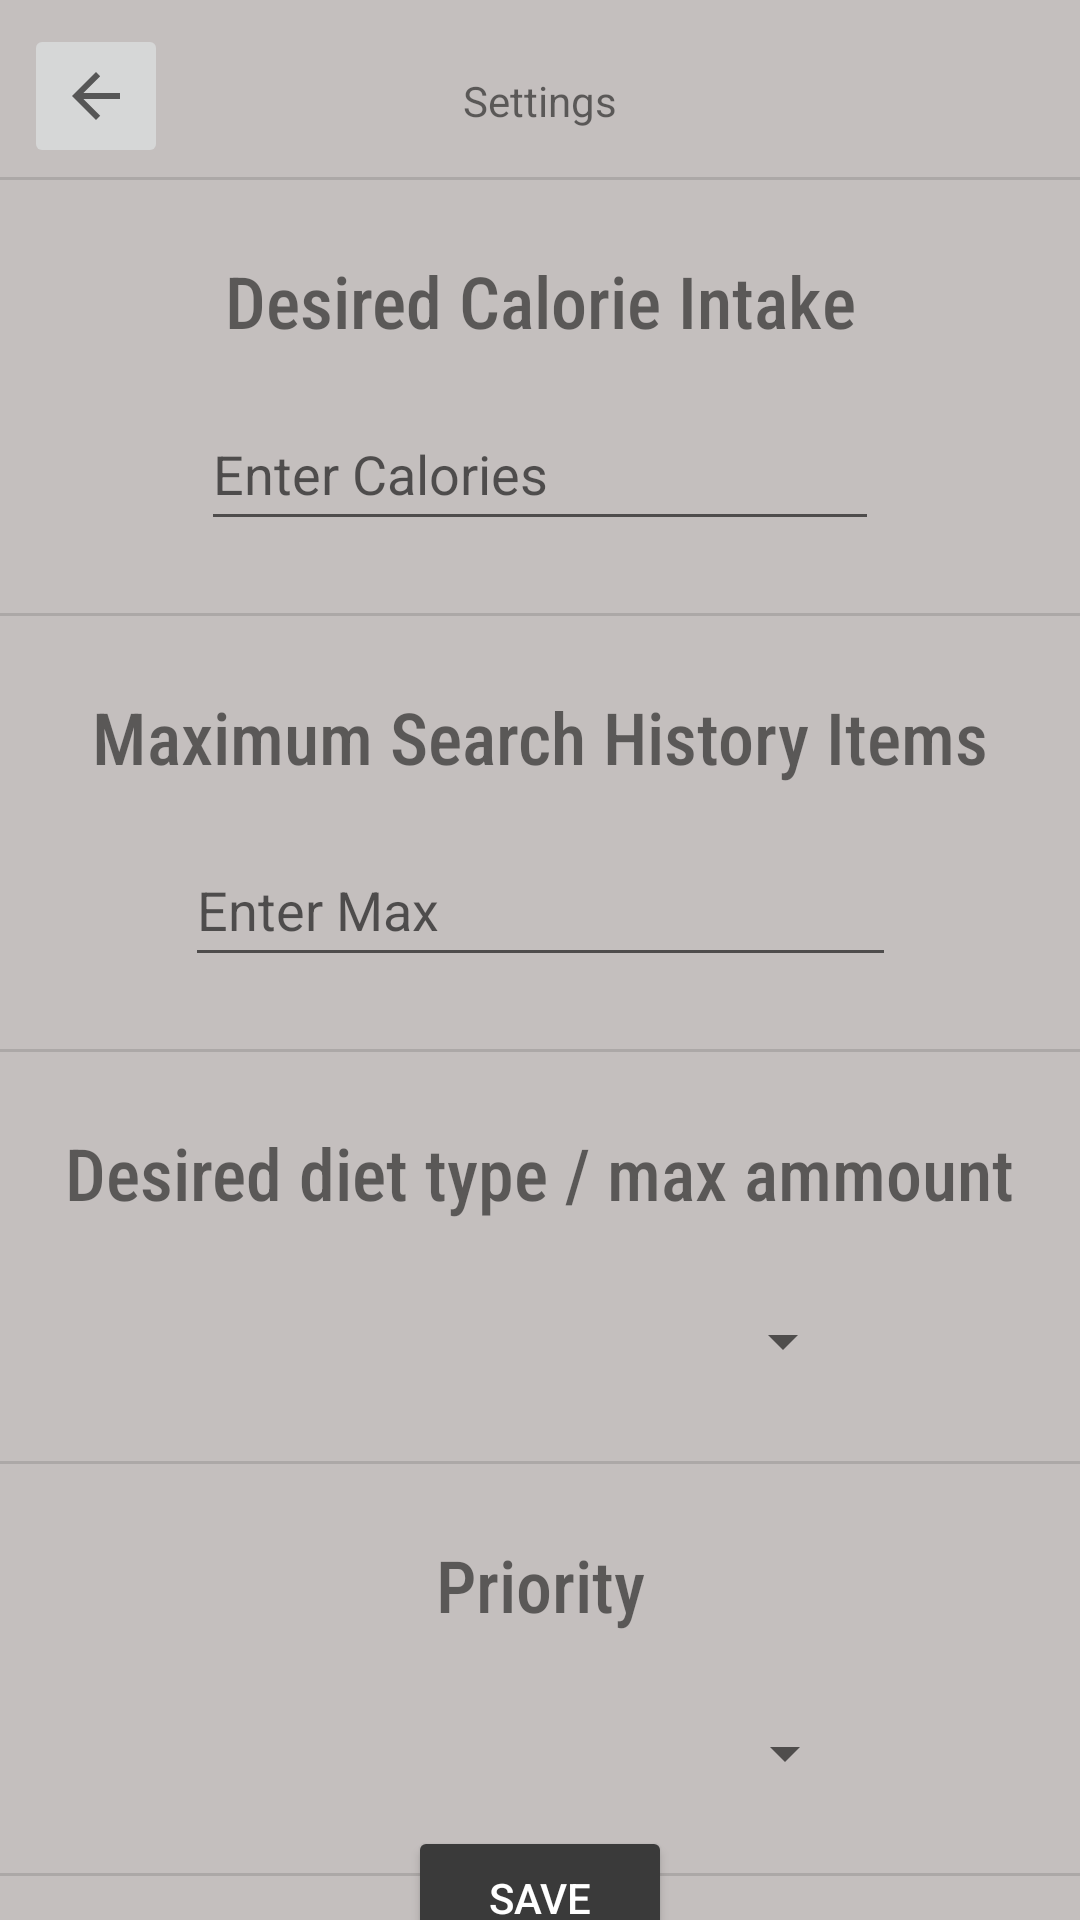

This screen was rendered from an Android layout file. Write that file and the resources it references.
<!-- AndroidManifest.xml: application theme Theme.EdamamNutrition -->
<!-- res/layout/activity_settings_xml.xml -->
<?xml version="1.0" encoding="utf-8"?>
<androidx.constraintlayout.widget.ConstraintLayout xmlns:android="http://schemas.android.com/apk/res/android"
    xmlns:app="http://schemas.android.com/apk/res-auto"
    xmlns:tools="http://schemas.android.com/tools"
    android:id="@+id/food_page_text_label"
    android:layout_width="match_parent"
    android:layout_height="match_parent"
    android:background="@color/beige"
    tools:context=".SettingsActivity">

    <TextView
        android:id="@+id/settings_tv_calories"
        android:layout_width="wrap_content"
        android:layout_height="wrap_content"
        android:layout_marginTop="24dp"
        android:text="Desired Calorie Intake"
        android:fontFamily="sans-serif-condensed-medium"
        android:textSize="24dp"
        app:layout_constraintEnd_toEndOf="parent"
        app:layout_constraintStart_toStartOf="parent"
        app:layout_constraintTop_toBottomOf="@+id/divider3" />

    <EditText
        android:id="@+id/settings_et_calories"
        android:layout_width="226dp"
        android:layout_height="48dp"
        android:layout_marginTop="16dp"
        app:layout_constraintEnd_toEndOf="parent"
        app:layout_constraintHorizontal_bias="0.5"
        app:layout_constraintStart_toStartOf="parent"
        app:layout_constraintTop_toBottomOf="@+id/settings_tv_calories"
        android:hint="Enter Calories"/>

    <TextView
        android:id="@+id/settings_tv_history"
        android:layout_width="wrap_content"
        android:layout_height="wrap_content"
        android:layout_marginTop="24dp"
        android:text="Maximum Search History Items"
        android:fontFamily="sans-serif-condensed-medium"
        android:textSize="24dp"
        app:layout_constraintEnd_toEndOf="parent"
        app:layout_constraintHorizontal_bias="0.5"
        app:layout_constraintStart_toStartOf="parent"
        app:layout_constraintTop_toBottomOf="@+id/divider" />

    <EditText
        android:id="@+id/settings_ed_history"
        android:layout_width="237dp"
        android:layout_height="48dp"
        android:layout_marginTop="16dp"
        android:hint="Enter Max"
        app:layout_constraintEnd_toEndOf="parent"
        app:layout_constraintHorizontal_bias="0.5"
        app:layout_constraintStart_toStartOf="parent"
        app:layout_constraintTop_toBottomOf="@+id/settings_tv_history" />

    <TextView
        android:id="@+id/settings_tv_diet"
        android:layout_width="wrap_content"
        android:layout_height="wrap_content"
        android:layout_marginTop="24dp"
        android:text="Desired diet type / max ammount"
        android:fontFamily="sans-serif-condensed-medium"
        android:textSize="24dp"
        app:layout_constraintEnd_toEndOf="parent"
        app:layout_constraintHorizontal_bias="0.5"
        app:layout_constraintStart_toStartOf="parent"
        app:layout_constraintTop_toBottomOf="@+id/divider4" />

    <TextView
        android:id="@+id/settings_tv_priority"
        android:layout_width="wrap_content"
        android:layout_height="wrap_content"
        android:layout_marginTop="24dp"
        android:text="Priority"
        android:fontFamily="sans-serif-condensed-medium"
        android:textSize="24dp"
        app:layout_constraintEnd_toEndOf="parent"
        app:layout_constraintHorizontal_bias="0.5"
        app:layout_constraintStart_toStartOf="parent"
        app:layout_constraintTop_toBottomOf="@+id/divider5" />

    <TextView
        android:id="@+id/settings_tv_settings"
        android:layout_width="wrap_content"
        android:layout_height="wrap_content"
        android:layout_marginTop="24dp"
        android:text="Settings"
        app:layout_constraintEnd_toEndOf="parent"
        app:layout_constraintStart_toStartOf="parent"
        app:layout_constraintTop_toTopOf="parent" />

    <View
        android:id="@+id/divider"
        android:layout_width="409dp"
        android:layout_height="1dp"
        android:layout_marginTop="24dp"
        android:background="?android:attr/listDivider"
        app:layout_constraintEnd_toEndOf="parent"
        app:layout_constraintStart_toStartOf="parent"
        app:layout_constraintTop_toBottomOf="@+id/settings_et_calories" />

    <View
        android:id="@+id/divider3"
        android:layout_width="409dp"
        android:layout_height="1dp"
        android:layout_marginTop="16dp"
        android:background="?android:attr/listDivider"
        app:layout_constraintEnd_toEndOf="parent"
        app:layout_constraintStart_toStartOf="parent"
        app:layout_constraintTop_toBottomOf="@+id/settings_tv_settings" />

    <View
        android:id="@+id/divider4"
        android:layout_width="409dp"
        android:layout_height="1dp"
        android:layout_marginTop="24dp"
        android:background="?android:attr/listDivider"
        app:layout_constraintEnd_toEndOf="parent"
        app:layout_constraintHorizontal_bias="0.5"
        app:layout_constraintStart_toStartOf="parent"
        app:layout_constraintTop_toBottomOf="@+id/settings_ed_history" />

    <View
        android:id="@+id/divider5"
        android:layout_width="409dp"
        android:layout_height="1dp"
        android:layout_marginTop="16dp"
        android:background="?android:attr/listDivider"
        app:layout_constraintEnd_toEndOf="parent"
        app:layout_constraintHorizontal_bias="0.5"
        app:layout_constraintStart_toStartOf="parent"
        app:layout_constraintTop_toBottomOf="@+id/spinner_diet_type" />

    <View
        android:id="@+id/divider6"
        android:layout_width="409dp"
        android:layout_height="1dp"
        android:layout_marginTop="16dp"
        android:background="?android:attr/listDivider"
        app:layout_constraintEnd_toEndOf="parent"
        app:layout_constraintHorizontal_bias="0.5"
        app:layout_constraintStart_toStartOf="parent"
        app:layout_constraintTop_toBottomOf="@+id/spinner_meal_type" />

    <Button
        android:id="@+id/settings_btn_save"
        android:layout_width="wrap_content"
        android:layout_height="wrap_content"
        android:text="Save"
        android:backgroundTint="@color/dempet_sort"
        android:textColor="@color/white"
        app:cornerRadius="0dp"
        app:layout_constraintBottom_toBottomOf="parent"
        app:layout_constraintEnd_toEndOf="parent"
        app:layout_constraintStart_toStartOf="parent"
        app:layout_constraintTop_toBottomOf="@+id/divider6" />

    <Spinner
        android:id="@+id/spinner_diet_type"
        android:layout_width="210dp"
        android:layout_height="48dp"
        android:layout_marginTop="16dp"
        android:spinnerMode="dropdown"
        app:layout_constraintEnd_toEndOf="parent"
        app:layout_constraintStart_toStartOf="parent"
        app:layout_constraintTop_toBottomOf="@+id/settings_tv_diet"
        tools:ignore="SpeakableTextPresentCheck" />

    <Spinner
        android:id="@+id/spinner_meal_type"
        android:layout_width="211dp"
        android:layout_height="48dp"
        android:layout_marginTop="16dp"
        android:spinnerMode="dropdown"
        app:layout_constraintEnd_toEndOf="parent"
        app:layout_constraintStart_toStartOf="parent"
        app:layout_constraintTop_toBottomOf="@+id/settings_tv_priority"
        tools:ignore="SpeakableTextPresentCheck" />

    <ImageButton
        android:id="@+id/settings_back_btn"
        android:layout_width="wrap_content"
        android:layout_height="wrap_content"
        android:layout_marginStart="8dp"
        android:layout_marginTop="8dp"
        android:minHeight="48dp"
        app:layout_constraintStart_toStartOf="parent"
        app:layout_constraintTop_toTopOf="parent"
        app:srcCompat="?attr/actionModeCloseDrawable"
        tools:ignore="SpeakableTextPresentCheck" />


</androidx.constraintlayout.widget.ConstraintLayout>
<!-- resources referenced by this layout -->
<resources>
  <color name="beige">#C4BFBE</color>
  <color name="dempet_sort">#3A3A3A</color>
  <color name="white">#FFFFFFFF</color>
  <style name="Theme.EdamamNutrition" parent="Theme.MaterialComponents.DayNight.DarkActionBar">
          
          <item name="colorPrimary">@color/dempet_sort</item>
          <item name="colorPrimaryVariant">@color/dempet_sort</item>
          <item name="colorOnPrimary">@color/white</item>
          
          <item name="colorSecondary">@color/teal_200</item>
          <item name="colorSecondaryVariant">@color/teal_700</item>
          <item name="colorOnSecondary">@color/black</item>
          
          <item name="android:statusBarColor" tools:targetApi="l">@color/dempet_sort</item>
          
      </style>
  <color name="teal_200">#FF03DAC5</color>
  <color name="teal_700">#FF018786</color>
  <color name="black">#FF000000</color>
</resources>
